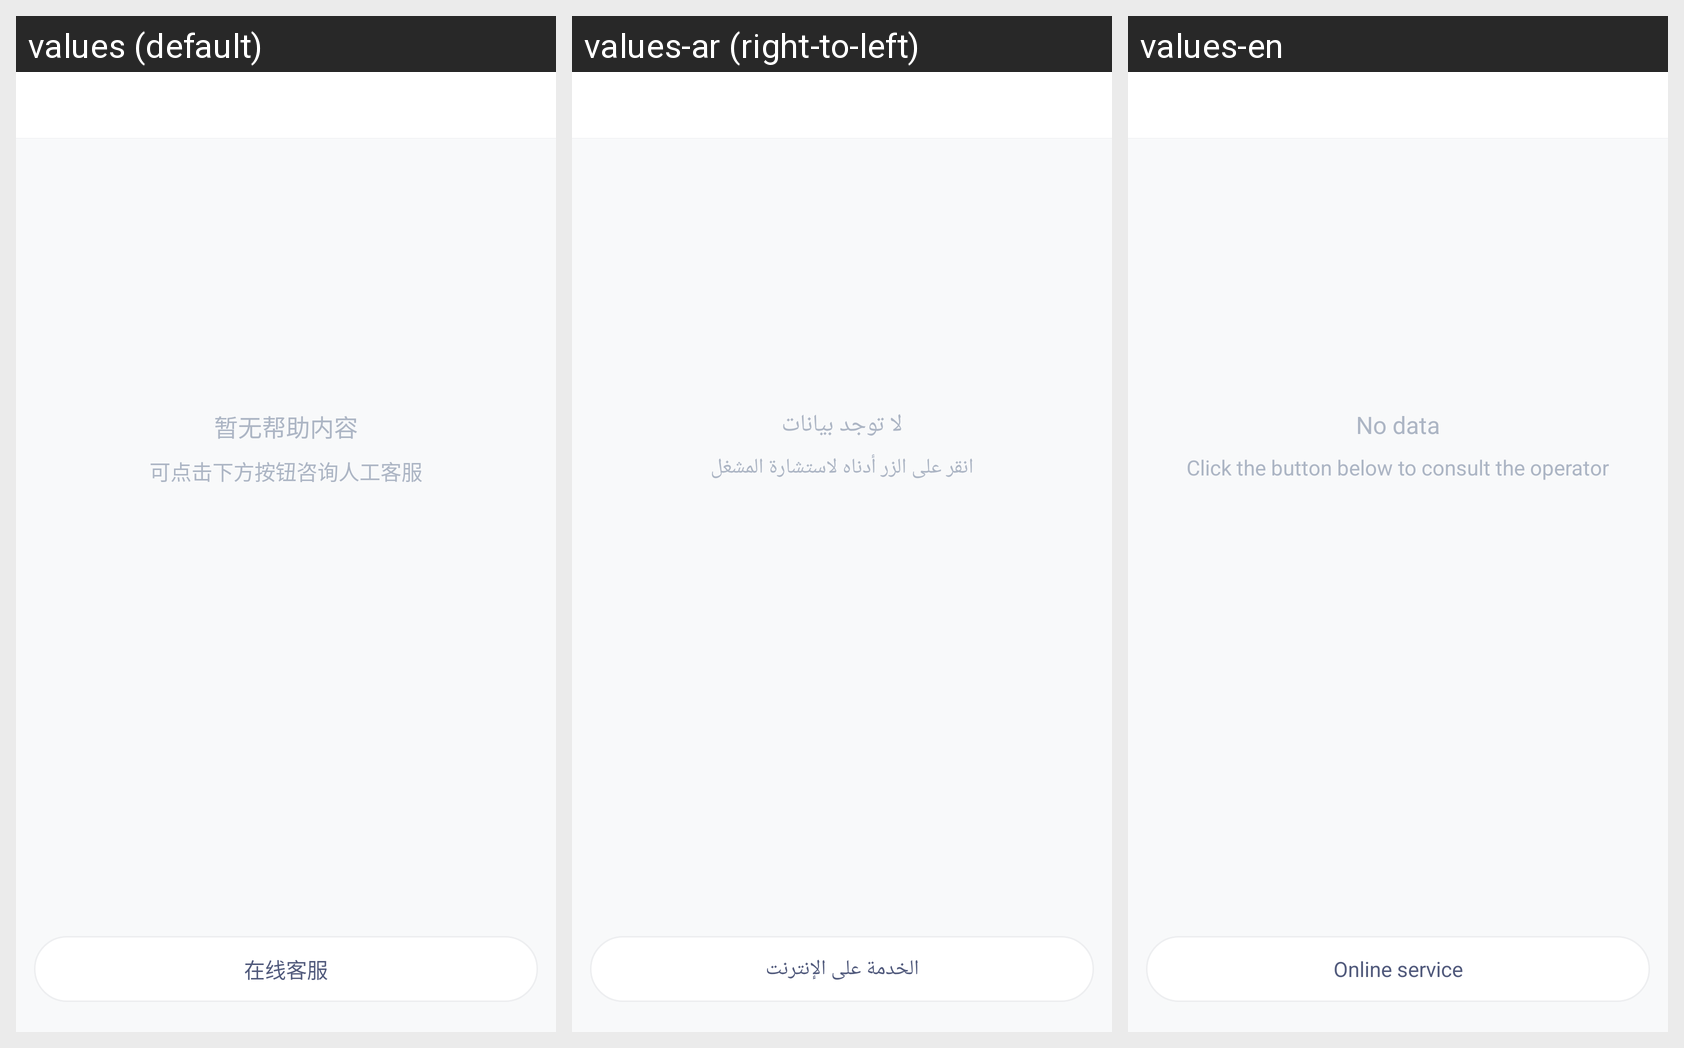

Locale-by-locale string values for the Android screen shown in this grid:
Android screen res/layout/sobot_activity_help_center.xml rendered under 3 locales, left to right: values (default), values-ar (right-to-left), values-en. Device: Nexus 5 (rendered at 1080×1920; each locale shown at half size, 540×960, under a caption strip naming it); theme Theme.MaterialComponents.DayNight.NoActionBar.
Strings drawn on this screen, with the default value and each locale's value (text and hints the layout hard-codes, and strings that could not be matched under every locale, appear in the picture but are not listed):

sobot_help_center_no_data
  values: 暂无帮助内容
  values-ar: لا توجد بيانات
  values-en: No data

sobot_help_center_no_data_describe
  values: 可点击下方按钮咨询人工客服
  values-ar: انقر على الزر أدناه لاستشارة المشغل
  values-en: Click the button below to consult the operator

sobot_help_center_online_service
  values: 在线客服
  values-ar: الخدمة على الإنترنت
  values-en: Online service
